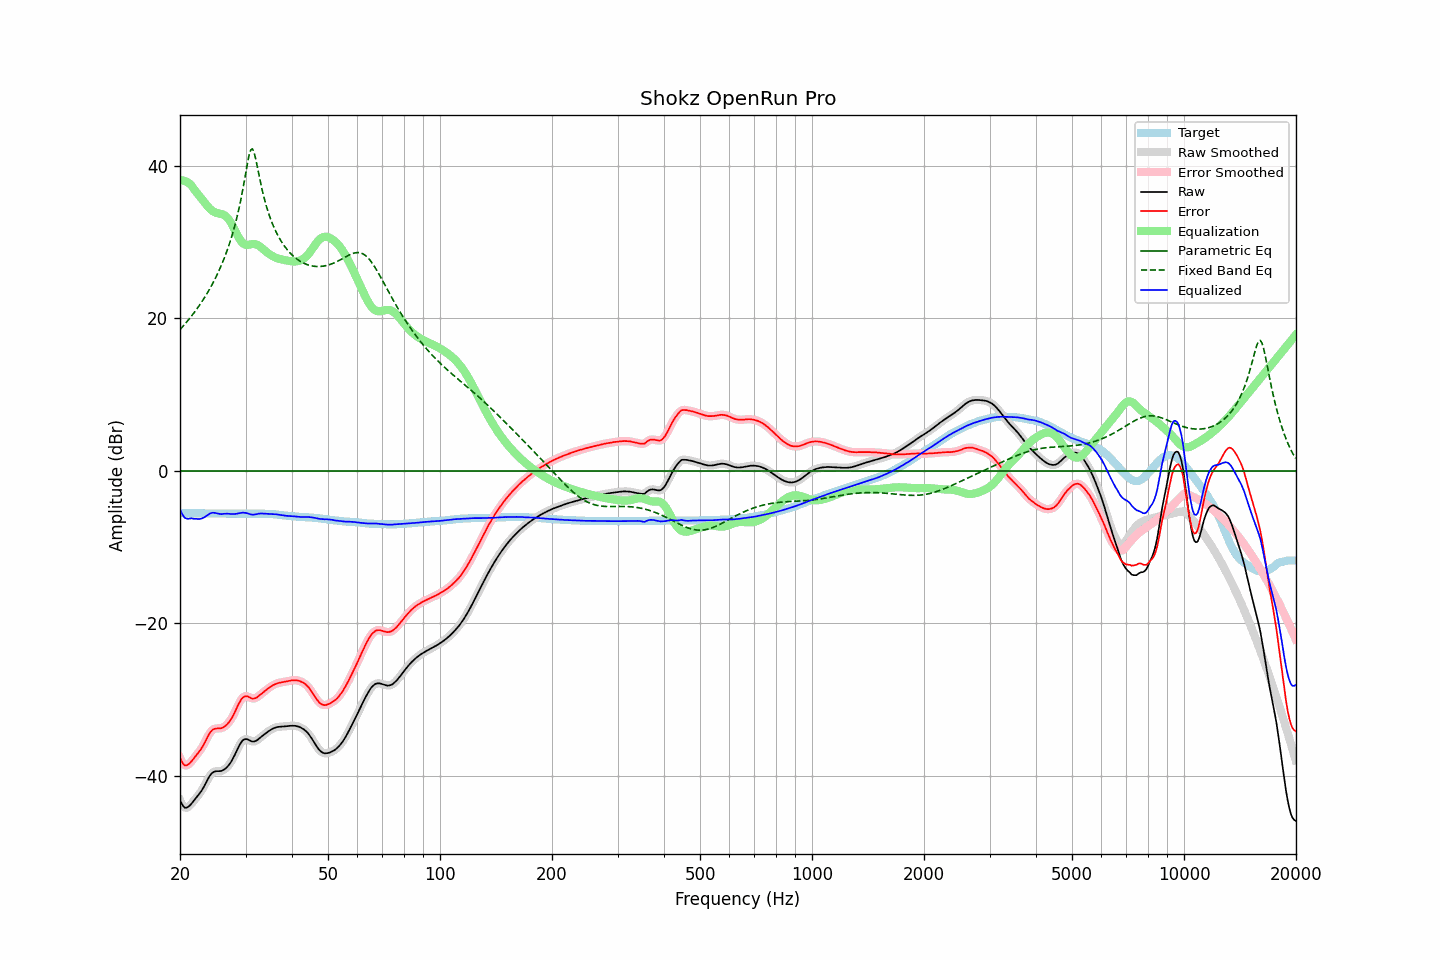

Data behind this chart, as committed beside it:
frequency, raw, error, smoothed, error_smoothed, equalization, parametric_eq, fixed_band_eq, equalized_raw, equalized_smoothed, target
20.00, -43.19, -37.64, -43.19, -37.65, 38.13, 0.00, 18.53, -5.05, -5.06, -5.55
20.20, -43.65, -38.10, -43.66, -38.11, 38.13, 0.00, 18.76, -5.51, -5.52, -5.55
20.40, -44.00, -38.45, -43.98, -38.44, 38.10, 0.00, 19.00, -5.90, -5.88, -5.55
20.61, -44.20, -38.66, -44.17, -38.62, 38.04, 0.00, 19.24, -6.17, -6.13, -5.55
20.81, -44.20, -38.64, -44.21, -38.65, 37.94, 0.00, 19.49, -6.25, -6.26, -5.56
21.02, -44.11, -38.55, -44.11, -38.56, 37.82, 0.00, 19.74, -6.29, -6.29, -5.56
21.23, -43.94, -38.38, -43.93, -38.38, 37.67, 0.00, 20.00, -6.27, -6.26, -5.56
21.44, -43.70, -38.16, -43.71, -38.16, 37.49, 0.00, 20.27, -6.22, -6.22, -5.55
21.66, -43.44, -37.89, -43.44, -37.89, 37.18, 0.00, 20.54, -6.26, -6.27, -5.56
21.87, -43.17, -37.62, -43.17, -37.62, 36.88, 0.00, 20.81, -6.30, -6.30, -5.56
22.09, -42.90, -37.34, -42.91, -37.35, 36.60, 0.00, 21.10, -6.30, -6.31, -5.57
22.31, -42.65, -37.09, -42.66, -37.09, 36.34, 0.00, 21.39, -6.31, -6.32, -5.57
22.54, -42.40, -36.83, -42.39, -36.82, 36.08, 0.00, 21.69, -6.32, -6.31, -5.58
22.76, -42.10, -36.53, -42.10, -36.53, 35.82, 0.00, 22.00, -6.28, -6.28, -5.58
22.99, -41.77, -36.19, -41.77, -36.19, 35.56, 0.00, 22.32, -6.21, -6.21, -5.58
23.22, -41.40, -35.81, -41.39, -35.81, 35.29, 0.00, 22.65, -6.11, -6.10, -5.59
23.45, -40.98, -35.40, -40.99, -35.40, 35.01, 0.00, 22.99, -5.97, -5.97, -5.59
23.69, -40.58, -34.99, -40.58, -34.98, 34.75, 0.00, 23.34, -5.83, -5.83, -5.60
23.92, -40.20, -34.60, -40.20, -34.60, 34.51, 0.00, 23.70, -5.69, -5.68, -5.61
24.16, -39.86, -34.26, -39.88, -34.28, 34.31, 0.00, 24.07, -5.56, -5.58, -5.61
24.40, -39.63, -34.03, -39.64, -34.04, 34.13, 0.00, 24.45, -5.50, -5.51, -5.61
24.65, -39.50, -33.89, -39.50, -33.89, 34.00, 0.00, 24.85, -5.50, -5.50, -5.61
24.89, -39.43, -33.82, -39.43, -33.82, 33.90, 0.00, 25.27, -5.53, -5.53, -5.61
25.14, -39.41, -33.80, -39.41, -33.80, 33.83, 0.00, 25.70, -5.58, -5.58, -5.61
25.39, -39.41, -33.79, -39.41, -33.79, 33.78, 0.00, 26.15, -5.63, -5.63, -5.62
25.65, -39.40, -33.78, -39.39, -33.78, 33.73, 0.00, 26.62, -5.66, -5.66, -5.62
25.91, -39.36, -33.74, -39.34, -33.73, 33.68, 0.00, 27.11, -5.68, -5.66, -5.62
26.16, -39.24, -33.64, -39.25, -33.64, 33.60, 0.00, 27.62, -5.64, -5.65, -5.61
26.43, -39.11, -33.50, -39.11, -33.50, 33.48, 0.00, 28.16, -5.63, -5.63, -5.61
26.69, -38.93, -33.32, -38.92, -33.32, 33.31, 0.00, 28.72, -5.62, -5.62, -5.61
26.96, -38.70, -33.09, -38.70, -33.10, 33.07, 0.00, 29.32, -5.63, -5.63, -5.61
27.23, -38.43, -32.83, -38.43, -32.83, 32.79, 0.00, 29.95, -5.64, -5.64, -5.61
27.50, -38.12, -32.51, -38.10, -32.50, 32.44, 0.00, 30.62, -5.67, -5.66, -5.61
27.77, -37.72, -32.13, -37.73, -32.13, 32.06, 0.00, 31.33, -5.66, -5.67, -5.60
28.05, -37.30, -31.70, -37.30, -31.70, 31.65, 0.00, 32.09, -5.66, -5.66, -5.61
28.33, -36.86, -31.26, -36.85, -31.25, 31.22, 0.00, 32.91, -5.64, -5.63, -5.61
28.62, -36.40, -30.79, -36.41, -30.80, 30.81, 0.00, 33.78, -5.59, -5.60, -5.62
28.90, -36.00, -30.39, -36.00, -30.38, 30.44, 0.00, 34.72, -5.56, -5.56, -5.61
29.19, -35.65, -30.03, -35.65, -30.03, 30.13, 0.00, 35.74, -5.52, -5.52, -5.62
29.48, -35.38, -29.75, -35.39, -29.77, 29.89, 0.00, 36.83, -5.48, -5.50, -5.63
29.78, -35.24, -29.61, -35.24, -29.61, 29.74, 0.00, 37.99, -5.50, -5.50, -5.63
30.08, -35.19, -29.56, -35.19, -29.56, 29.66, 0.00, 39.20, -5.52, -5.53, -5.63
30.38, -35.23, -29.59, -35.24, -29.60, 29.65, 0.00, 40.38, -5.57, -5.59, -5.64
30.68, -35.34, -29.70, -35.33, -29.70, 29.68, 0.00, 41.42, -5.66, -5.65, -5.64
30.99, -35.44, -29.80, -35.43, -29.80, 29.72, 0.00, 42.11, -5.71, -5.71, -5.64
31.30, -35.52, -29.88, -35.50, -29.86, 29.76, 0.00, 42.25, -5.76, -5.74, -5.64
31.61, -35.51, -29.87, -35.51, -29.87, 29.77, 0.00, 41.84, -5.74, -5.74, -5.64
31.93, -35.45, -29.81, -35.45, -29.81, 29.74, 0.00, 41.01, -5.71, -5.71, -5.64
32.24, -35.33, -29.71, -35.32, -29.69, 29.66, 0.00, 40.00, -5.67, -5.66, -5.63
32.57, -35.16, -29.52, -35.17, -29.54, 29.54, 0.00, 38.94, -5.61, -5.63, -5.64
32.89, -35.00, -29.37, -35.00, -29.37, 29.39, 0.00, 37.92, -5.60, -5.60, -5.63
33.22, -34.82, -29.19, -34.82, -29.19, 29.22, 0.00, 36.96, -5.59, -5.60, -5.63
33.55, -34.66, -29.03, -34.65, -29.02, 29.04, 0.00, 36.08, -5.61, -5.61, -5.63
33.89, -34.49, -28.85, -34.49, -28.85, 28.86, 0.00, 35.28, -5.62, -5.62, -5.64
34.23, -34.33, -28.68, -34.33, -28.69, 28.69, 0.00, 34.54, -5.64, -5.64, -5.65
34.57, -34.18, -28.53, -34.18, -28.53, 28.53, 0.00, 33.87, -5.65, -5.65, -5.65
34.92, -34.04, -28.37, -34.04, -28.38, 28.38, 0.00, 33.25, -5.66, -5.66, -5.67
35.27, -33.91, -28.24, -33.91, -28.24, 28.24, 0.00, 32.69, -5.67, -5.67, -5.67
35.62, -33.80, -28.10, -33.80, -28.11, 28.12, 0.00, 32.17, -5.67, -5.68, -5.70
35.97, -33.72, -28.01, -33.71, -28.00, 28.02, 0.00, 31.69, -5.70, -5.69, -5.71
... 635 more rows
